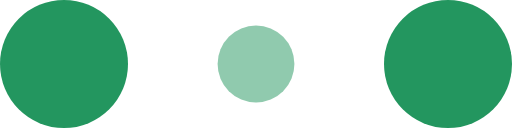
t = 0.00 s
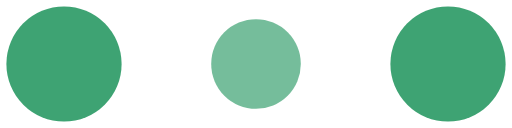
t = 0.10 s
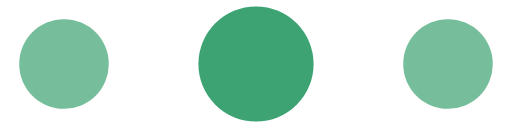
t = 0.30 s
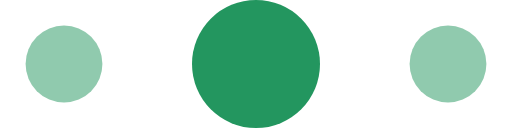
t = 0.40 s
t = 0.50 s: frame unchanged from t = 0.30 s, image omitted
t = 0.70 s: frame unchanged from t = 0.10 s, image omitted

The animated SVG that drew these frames (rendered in a browser with its animation timeline set to each time). Animation: 6 SMIL elements (animate=6); one cycle of 0.80 s, repeats indefinitely.

<!-- By Sam Herbert (@sherb), for everyone. More @ http://goo.gl/7AJzbL -->
<svg width="120" height="30" viewBox="0 0 120 30" xmlns="http://www.w3.org/2000/svg" fill="#23965F">
    <circle cx="15" cy="15" r="15">
        <animate attributeName="r" from="15" to="15"
                 begin="0s" dur="0.8s"
                 values="15;9;15" calcMode="linear"
                 repeatCount="indefinite" />
        <animate attributeName="fill-opacity" from="1" to="1"
                 begin="0s" dur="0.8s"
                 values="1;.5;1" calcMode="linear"
                 repeatCount="indefinite" />
    </circle>
    <circle cx="60" cy="15" r="9" fill-opacity="0.3">
        <animate attributeName="r" from="9" to="9"
                 begin="0s" dur="0.8s"
                 values="9;15;9" calcMode="linear"
                 repeatCount="indefinite" />
        <animate attributeName="fill-opacity" from="0.5" to="0.5"
                 begin="0s" dur="0.8s"
                 values=".5;1;.5" calcMode="linear"
                 repeatCount="indefinite" />
    </circle>
    <circle cx="105" cy="15" r="15">
        <animate attributeName="r" from="15" to="15"
                 begin="0s" dur="0.8s"
                 values="15;9;15" calcMode="linear"
                 repeatCount="indefinite" />
        <animate attributeName="fill-opacity" from="1" to="1"
                 begin="0s" dur="0.8s"
                 values="1;.5;1" calcMode="linear"
                 repeatCount="indefinite" />
    </circle>
</svg>
